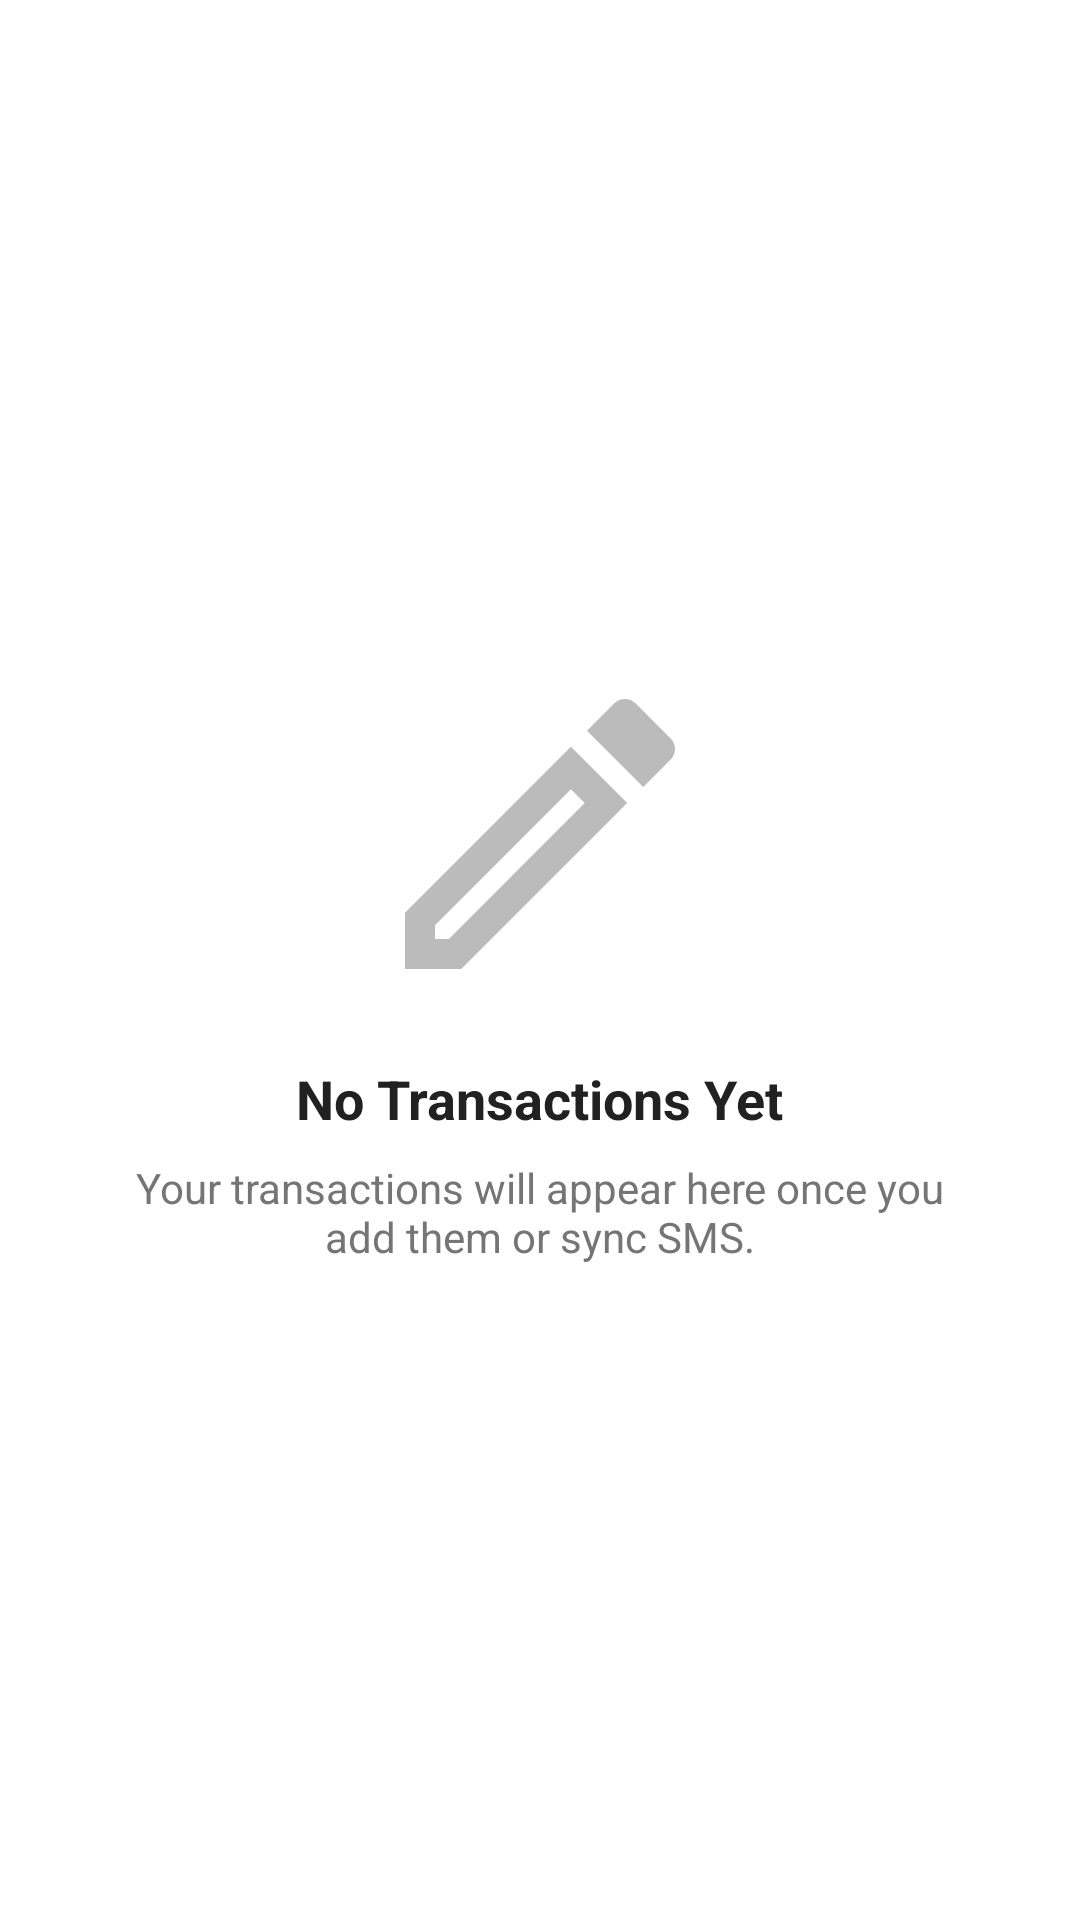

The Android layout XML behind this screen, and the referenced resources:
<!-- AndroidManifest.xml: application theme Theme.Pocketbudget -->
<!-- res/layout/layout_empty_state.xml -->
<?xml version="1.0" encoding="utf-8"?>
<LinearLayout xmlns:android="http://schemas.android.com/apk/res/android"
    android:layout_width="match_parent"
    android:layout_height="wrap_content"
    android:orientation="vertical"
    android:gravity="center"
    android:padding="32dp">

    <ImageView
        android:id="@+id/img_empty_state"
        android:layout_width="120dp"
        android:layout_height="120dp"
        android:src="@drawable/ic_note"
        android:alpha="0.5"
        android:contentDescription="Empty State"
        app:tint="@color/text_secondary"
        xmlns:app="http://schemas.android.com/apk/res-auto"/>

    <TextView
        android:id="@+id/text_empty_title"
        android:layout_width="wrap_content"
        android:layout_height="wrap_content"
        android:text="No Transactions Yet"
        android:textSize="18sp"
        android:textStyle="bold"
        android:textColor="@color/text_primary"
        android:layout_marginTop="16dp"
        android:gravity="center" />

    <TextView
        android:id="@+id/text_empty_message"
        android:layout_width="wrap_content"
        android:layout_height="wrap_content"
        android:text="Your transactions will appear here once you add them or sync SMS."
        android:textSize="14sp"
        android:textColor="@color/text_secondary"
        android:layout_marginTop="8dp"
        android:gravity="center" />

    <com.google.android.material.button.MaterialButton
        android:id="@+id/btn_empty_action"
        android:layout_width="wrap_content"
        android:layout_height="wrap_content"
        android:text="Add Transaction"
        android:layout_marginTop="24dp"
        android:visibility="gone"
        style="@style/Widget.MaterialComponents.Button.TextButton"
        android:textColor="@color/brand_dark_green"/>

</LinearLayout>
<!-- resources referenced by this layout -->
<resources>
  <color name="brand_dark_green">#0A3D2E</color>
  <color name="text_primary">#212121</color>
  <color name="text_secondary">#757575</color>
  <!-- drawable ic_note (drawable) -->
  <vector xmlns:android="http://schemas.android.com/apk/res/android"
      android:width="24dp"
      android:height="24dp"
      android:viewportWidth="24"
      android:viewportHeight="24"
      android:tint="?attr/colorControlNormal">
    <path
        android:fillColor="@android:color/white"
        android:pathData="M14.06,9.02l0.92,0.92L5.92,19H5v-0.92L14.06,9.02M17.66,3c-0.25,0 -0.51,0.1 -0.7,0.29l-1.83,1.83l3.75,3.75l1.83,-1.83c0.39,-0.39 0.39,-1.02 0,-1.41l-2.34,-2.34C18.17,3.09 17.92,3 17.66,3L17.66,3zM14.06,6.19L3,17.25V21h3.75L17.81,9.94L14.06,6.19z"/>
  </vector>
  <style name="Theme.Pocketbudget" parent="Theme.MaterialComponents.DayNight.NoActionBar">
          
          <item name="colorPrimary">@color/purple_500</item>
          <item name="colorPrimaryVariant">@color/purple_700</item>
          <item name="colorOnPrimary">@color/white</item>
          <item name="colorSecondary">@color/teal_200</item>
          <item name="colorSecondaryVariant">@color/teal_700</item>
          <item name="colorOnSecondary">@color/black</item>
          
          <item name="android:statusBarColor">?attr/colorPrimaryVariant</item>
          <item name="android:forceDarkAllowed" tools:targetApi="29">false</item>
      </style>
  <color name="purple_500">#0A3D2E</color>
  <color name="purple_700">#05231A</color>
  <color name="white">#FFFFFFFF</color>
  <color name="teal_200">#D4E157</color>
  <color name="teal_700">#018786</color>
  <color name="black">#FF000000</color>
</resources>
